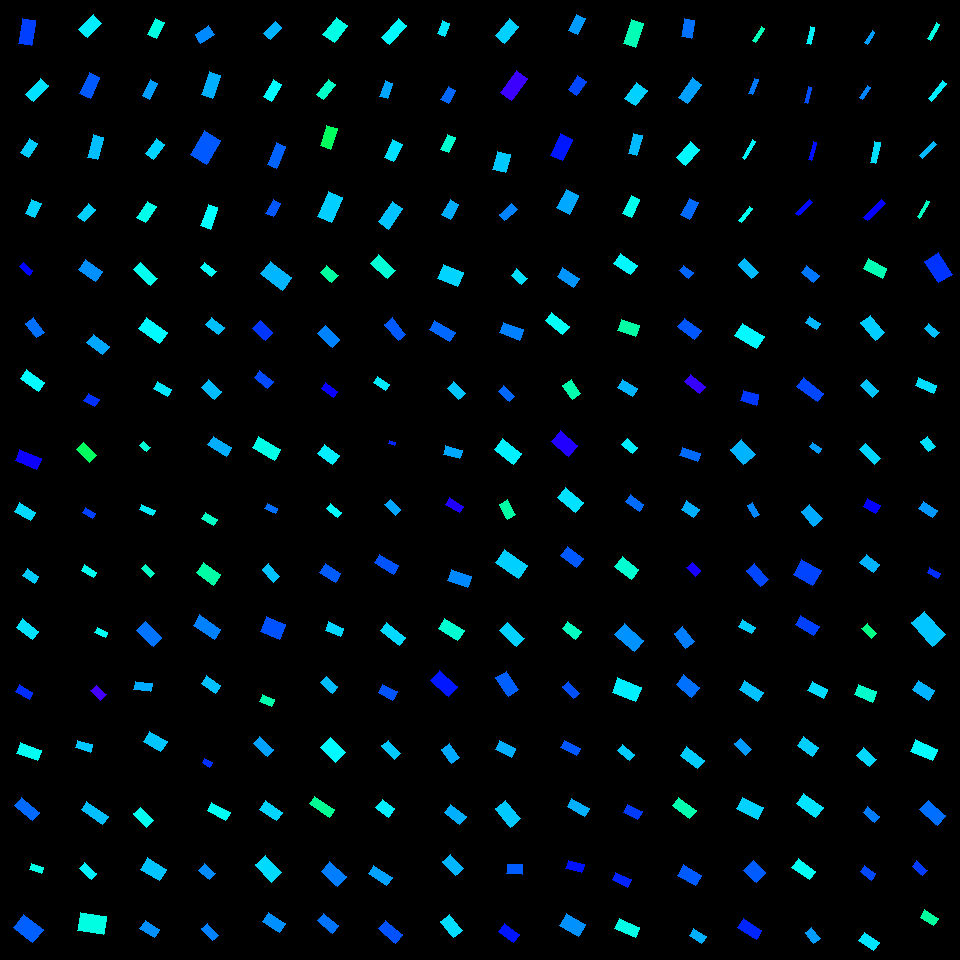

The data file committed next to this chart (first rows):
, angleRotated, color, length, logWidthLengthRatio, x, y, centerX, centerY, width, lengthRotatedProjectX, widthRotatedProjectX, lengthRotatedProjectY, widthRotatedProjectY, vertexRightBottom, vertexRightTop, vertexLeftBottom, vertexLeftTop
0, 0.692, 0.6643, 12.8, -0.7771, 26.06, 268.8, 30, 270, 5.885, 9.856, 3.755, 8.168, 4.531, (32, 270), (29, 275), (23, 262), (19, 266)
1, 0.9297, 0.5923, 18.21, -0.6148, 35.15, 327.7, 30, 330, 9.848, 10.89, 7.893, 14.59, 5.89, (44, 332), (36, 337), (33, 317), (25, 323)
2, 0.612, 0.5009, 22.2, -0.7459, 32.22, 380.5, 30, 390, 10.53, 18.17, 6.048, 12.75, 8.618, (44, 382), (38, 391), (26, 369), (20, 378)
3, 0.4145, 0.6762, 23.23, -0.6981, 28.23, 459.6, 30, 450, 11.56, 21.26, 4.654, 9.354, 10.58, (41, 458), (36, 469), (19, 449), (15, 460)
4, 0.5191, 0.5247, 18.48, -0.6805, 25.28, 511.6, 30, 510, 9.359, 16.05, 4.643, 9.17, 8.126, (35, 512), (30, 520), (19, 502), (14, 511)
5, 0.5928, 0.5334, 13.67, -0.5022, 30.96, 575.9, 30, 570, 8.275, 11.34, 4.623, 7.639, 6.863, (38, 576), (34, 583), (27, 568), (22, 575)
6, 0.6576, 0.5178, 20.13, -0.6588, 27.7, 629.2, 30, 630, 10.42, 15.93, 6.366, 12.3, 8.243, (38, 631), (32, 639), (22, 618), (16, 627)
7, 0.4938, 0.6372, 15.19, -0.6572, 24.39, 692, 30, 690, 7.871, 13.37, 3.731, 7.198, 6.931, (32, 692), (29, 699), (19, 684), (15, 691)
8, 0.352, 0.4915, 22.38, -0.7015, 29.21, 751.7, 30, 750, 11.1, 21.01, 3.826, 7.715, 10.42, (41, 750), (37, 760), (20, 742), (16, 753)
9, 0.6719, 0.5972, 22.97, -0.8183, 26.86, 808.9, 30, 810, 10.13, 17.98, 6.308, 14.3, 7.931, (39, 812), (32, 820), (21, 797), (14, 805)
10, 0.3288, 0.4824, 12.52, -0.6881, 36.9, 868.3, 30, 870, 6.292, 11.85, 2.032, 4.043, 5.955, (43, 867), (41, 873), (31, 863), (29, 869)
11, 0.6489, 0.6034, 24.68, -0.3622, 28.23, 928.6, 30, 930, 17.18, 19.67, 10.38, 14.92, 13.69, (43, 929), (32, 942), (23, 914), (13, 927)
12, 0.6032, 0.5731, 20.52, -0.5691, 90.45, 270.5, 90, 270, 11.62, 16.9, 6.591, 11.64, 9.567, (102, 271), (95, 281), (85, 259), (78, 269)
13, 0.661, 0.5569, 19.64, -0.5926, 98.07, 344.5, 90, 330, 10.86, 15.51, 6.668, 12.06, 8.573, (109, 346), (102, 354), (93, 334), (86, 342)
14, 0.5605, 0.6344, 12.82, -0.4625, 91.46, 400, 90, 390, 8.071, 10.86, 4.291, 6.814, 6.836, (99, 399), (94, 406), (88, 393), (83, 400)
15, 0.7591, 0.395, 18.18, -0.6273, 86.54, 452.3, 90, 450, 9.707, 13.19, 6.681, 12.51, 7.042, (96, 455), (89, 462), (83, 442), (76, 449)
16, 0.5601, 0.6236, 11.9, -0.6712, 89.2, 512.9, 90, 510, 6.084, 10.08, 3.232, 6.324, 5.154, (95, 513), (92, 518), (85, 507), (82, 512)
17, 0.5275, 0.4893, 14.18, -0.845, 89.12, 571.2, 90, 570, 6.091, 12.25, 3.066, 7.137, 5.263, (96, 572), (93, 577), (84, 564), (81, 570)
18, 0.4679, 0.4939, 12.09, -0.795, 101.4, 632.7, 90, 630, 5.46, 10.79, 2.462, 5.453, 4.873, (107, 632), (105, 637), (97, 627), (94, 632)
19, 0.8008, 0.7107, 13.69, -0.5422, 98.53, 692.7, 90, 690, 7.959, 9.529, 5.714, 9.827, 5.54, (106, 694), (100, 700), (96, 685), (90, 690)
20, 0.3111, 0.536, 15.79, -0.6651, 83.96, 746.4, 90, 750, 8.119, 15.03, 2.485, 4.834, 7.729, (92, 744), (90, 752), (77, 740), (75, 747)
21, 0.5997, 0.5418, 25.86, -1.003, 94.82, 812.9, 90, 810, 9.481, 21.35, 5.351, 14.6, 7.827, (108, 816), (102, 824), (86, 801), (81, 809)
22, 0.7528, 0.5095, 16.83, -0.7488, 87.95, 870.9, 90, 870, 7.959, 12.28, 5.441, 11.5, 5.808, (96, 873), (91, 879), (84, 862), (79, 868)
23, 0.1353, 0.4816, 26.41, -0.3698, 92.07, 923.4, 90, 930, 18.24, 26.16, 2.461, 3.562, 18.08, (106, 916), (103, 934), (80, 912), (77, 930)
24, 0.7713, 0.4893, 22.87, -0.8248, 145.6, 274, 150, 270, 10.02, 16.4, 6.987, 15.94, 7.187, (157, 278), (150, 285), (140, 262), (133, 269)
25, 0.6363, 0.5023, 25.78, -0.6247, 153.3, 330.5, 150, 330, 13.8, 20.73, 8.201, 15.32, 11.1, (167, 332), (159, 343), (146, 317), (138, 328)
26, 0.5184, 0.5157, 16.88, -0.739, 162.6, 388.8, 150, 390, 8.064, 14.67, 3.996, 8.366, 7.004, (171, 389), (167, 396), (157, 381), (153, 388)
27, 0.7156, 0.4731, 9.365, -0.5083, 145.2, 446.4, 150, 450, 5.634, 7.068, 3.696, 6.144, 4.252, (150, 447), (146, 451), (143, 441), (139, 445)
28, 0.4581, 0.5117, 14.65, -0.9968, 147.3, 510.1, 150, 510, 5.405, 13.14, 2.391, 6.478, 4.848, (155, 510), (152, 515), (141, 504), (139, 509)
29, 0.7629, 0.4633, 12.47, -0.7522, 148.3, 570.8, 150, 570, 5.878, 9.015, 4.062, 8.619, 4.249, (154, 573), (150, 577), (145, 564), (141, 568)
30, 0.7653, 0.5908, 23.21, -0.6038, 149.1, 634.3, 150, 630, 12.69, 16.74, 8.791, 16.08, 9.151, (161, 637), (153, 646), (145, 621), (136, 630)
31, 0.1541, 0.554, 17.21, -0.7264, 143.1, 686.6, 150, 690, 8.324, 17.01, 1.278, 2.643, 8.225, (152, 683), (150, 691), (135, 681), (133, 689)
32, 0.5346, 0.5369, 20.66, -0.5486, 155.1, 741.6, 150, 750, 11.94, 17.78, 6.082, 10.53, 10.27, (167, 741), (160, 751), (149, 731), (143, 741)
33, 0.8315, 0.4911, 18.75, -0.7291, 143.6, 817.1, 150, 810, 9.042, 12.63, 6.682, 13.85, 6.092, (153, 820), (146, 827), (140, 807), (133, 813)
34, 0.5444, 0.5384, 22.26, -0.4931, 153.3, 869.2, 150, 870, 13.6, 19.04, 7.041, 11.53, 11.63, (166, 869), (159, 880), (147, 857), (140, 869)
35, 0.5635, 0.5727, 16.77, -0.4903, 149.7, 928.9, 150, 930, 10.27, 14.17, 5.485, 8.956, 8.681, (159, 929), (154, 937), (145, 920), (139, 928)
36, 0.6955, 0.4996, 15.07, -0.8553, 208.2, 269.5, 210, 270, 6.406, 11.57, 4.105, 9.655, 4.918, (216, 271), (211, 276), (204, 262), (200, 267)
37, 0.6688, 0.5414, 16.71, -0.5785, 215.1, 326.1, 210, 330, 9.369, 13.11, 5.809, 10.36, 7.351, (224, 327), (218, 334), (211, 317), (205, 324)
38, 0.748, 0.5427, 17.69, -0.587, 211.5, 389.4, 210, 390, 9.836, 12.97, 6.69, 12.03, 7.211, (221, 391), (214, 399), (208, 379), (201, 387)
39, 0.5735, 0.5532, 21.97, -0.766, 219.6, 446.3, 210, 450, 10.21, 18.45, 5.54, 11.92, 8.577, (231, 447), (226, 456), (213, 436), (207, 444)
40, 0.538, 0.4624, 13.82, -0.6363, 209.7, 518.9, 210, 510, 7.313, 11.87, 3.747, 7.08, 6.28, (217, 519), (213, 525), (205, 512), (201, 518)
41, 0.6241, 0.4415, 21.35, -0.5094, 208.5, 573.7, 210, 570, 12.83, 17.33, 7.496, 12.48, 10.41, (220, 574), (213, 585), (203, 562), (196, 572)
42, 0.5941, 0.5819, 25.38, -0.7281, 207, 627.1, 210, 630, 12.25, 21.03, 6.86, 14.21, 10.16, (220, 629), (214, 639), (199, 614), (193, 625)
43, 0.6109, 0.541, 17.26, -0.6042, 211, 684.5, 210, 690, 9.434, 14.14, 5.411, 9.901, 7.728, (220, 685), (215, 693), (206, 675), (201, 683)
44, 0.5274, 0.6348, 8.704, -0.4968, 207.1, 762.7, 210, 750, 5.296, 7.521, 2.666, 4.381, 4.577, (212, 762), (209, 767), (204, 758), (202, 762)
45, 0.4967, 0.4925, 21.19, -0.8324, 218.7, 811.8, 210, 810, 9.216, 18.63, 4.392, 10.1, 8.102, (230, 812), (225, 820), (211, 802), (207, 810)
46, 0.715, 0.5755, 14.3, -0.4807, 206.8, 871.8, 210, 870, 8.841, 10.8, 5.796, 9.374, 6.676, (215, 873), (209, 879), (204, 863), (198, 870)
47, 0.8473, 0.582, 16.87, -0.7833, 210.3, 931.9, 210, 930, 7.705, 11.16, 5.775, 12.64, 5.101, (218, 935), (212, 940), (207, 923), (201, 928)
48, 0.6662, 0.5475, 27.05, -0.5324, 276.3, 275.7, 270, 270, 15.88, 21.27, 9.817, 16.72, 12.49, (291, 277), (282, 290), (270, 261), (260, 273)
49, 0.7425, 0.6313, 17.18, -0.4487, 262.9, 330.7, 270, 330, 10.97, 12.66, 7.415, 11.61, 8.08, (272, 332), (265, 340), (260, 320), (252, 328)
50, 0.6934, 0.6172, 16.99, -0.6046, 263.5, 379.6, 270, 390, 9.281, 13.07, 5.932, 10.86, 7.137, (273, 381), (267, 388), (259, 370), (254, 377)
51, 0.5378, 0.4838, 25.06, -0.6888, 266.5, 448.4, 270, 450, 12.59, 21.53, 6.448, 12.84, 10.81, (280, 449), (274, 460), (258, 436), (252, 447)
52, 0.4364, 0.5941, 11.77, -0.7149, 271.3, 508.7, 270, 510, 5.76, 10.67, 2.434, 4.976, 5.22, (277, 508), (275, 513), (267, 503), (264, 508)
53, 0.8551, 0.5395, 17.22, -0.7042, 271.1, 572.8, 270, 570, 8.514, 11.3, 6.425, 12.99, 5.587, (279, 576), (273, 582), (268, 563), (262, 569)
54, 0.3873, 0.6135, 21.14, -0.2486, 273, 628.2, 270, 630, 16.48, 19.57, 6.226, 7.982, 15.26, (285, 624), (279, 639), (266, 616), (260, 631)
55, 0.4068, 0.4446, 12.99, -0.5227, 266.7, 700.6, 270, 690, 7.703, 11.93, 3.048, 5.141, 7.075, (274, 699), (271, 706), (262, 694), (259, 701)
56, 0.7575, 0.5614, 19.23, -0.6836, 263.5, 746.3, 270, 750, 9.709, 13.97, 6.671, 13.22, 7.055, (273, 749), (267, 756), (259, 736), (253, 743)
57, 0.5743, 0.5276, 20.55, -0.6787, 271.1, 810.9, 270, 810, 10.42, 17.25, 5.663, 11.16, 8.753, (282, 812), (276, 820), (265, 800), (259, 809)
58, 0.8119, 0.524, 23.9, -0.5792, 268.5, 868.9, 270, 870, 13.39, 16.45, 9.719, 17.35, 9.216, (281, 872), (271, 882), (265, 855), (255, 864)
59, 0.5783, 0.5725, 20.36, -0.6869, 273.9, 922.3, 270, 930, 10.24, 17.05, 5.598, 11.13, 8.576, (285, 923), (279, 932), (268, 912), (262, 921)
... 196 more rows
